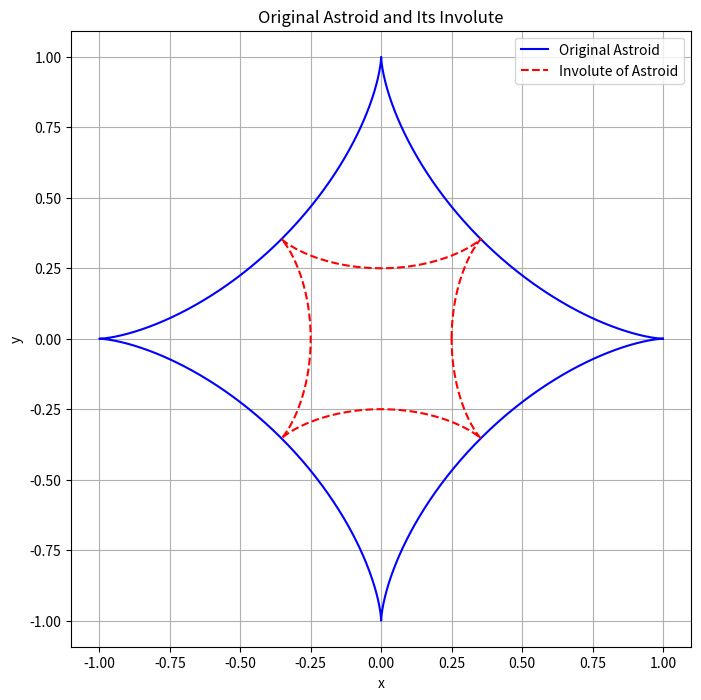

Recreate this plot in Python.
import numpy as np
import matplotlib.pyplot as plt

# Define the parameter t
t = np.linspace(0, 2 * np.pi, 1000)

# Original astroid
x = np.cos(t)**3
y = np.sin(t)**3

# Involute of the astroid
xi = 1/8 * (3 * np.cos(t) - np.cos(3 * t))
yi = 1/8 * (3 * np.sin(t) + np.sin(3 * t))

# Plotting the original astroid and its involute
plt.figure(figsize=(8, 8))
plt.plot(x, y, label='Original Astroid', color='blue')
plt.plot(xi, yi, label='Involute of Astroid', color='red', linestyle='--')
plt.xlabel('x')
plt.ylabel('y')
plt.title('Original Astroid and Its Involute')
plt.legend()
plt.axis('equal')
plt.grid(True)
plt.show()